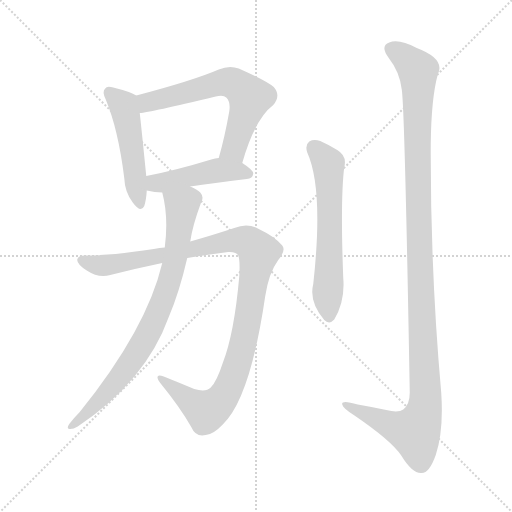
t = 0.00 s
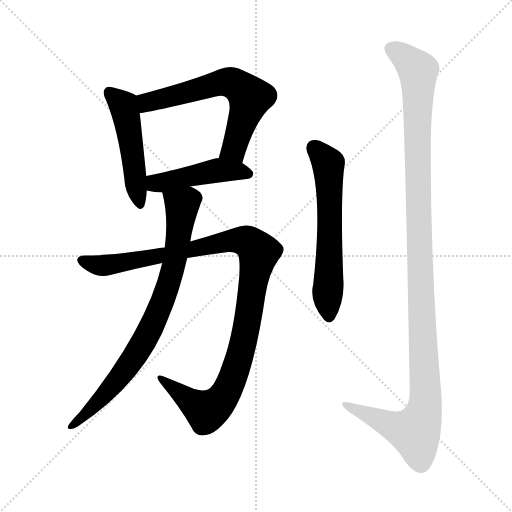
t = 4.80 s
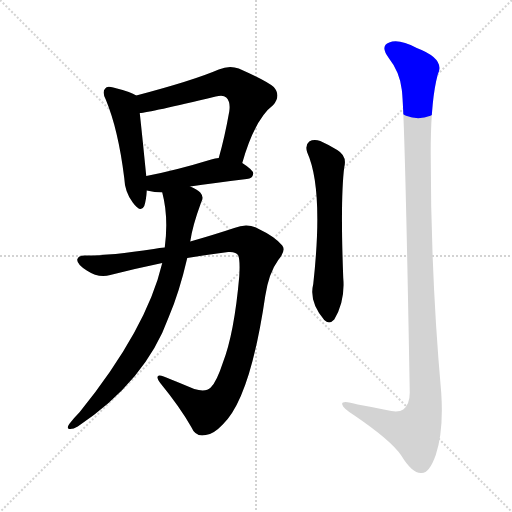
t = 4.98 s
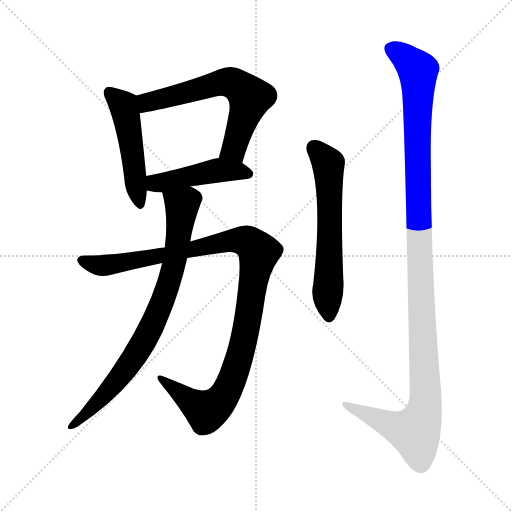
t = 5.17 s
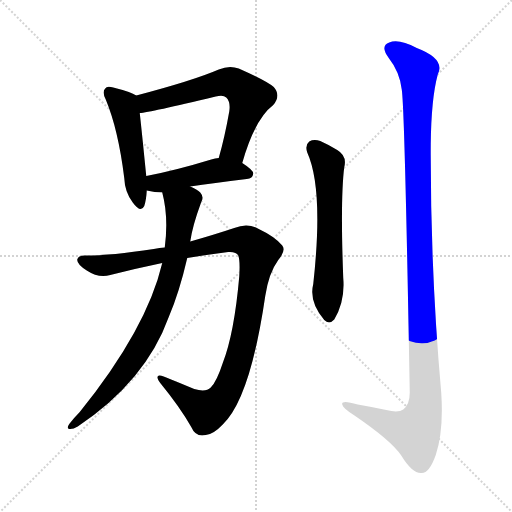
t = 5.35 s
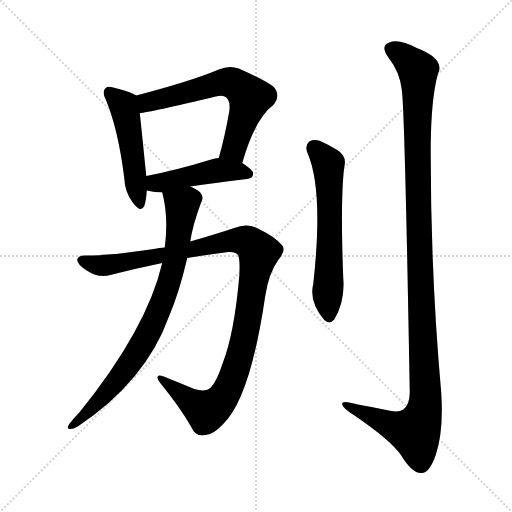
t = 6.03 s

The animated SVG that drew these frames (rendered in a browser with its animation timeline set to each time). Animation: 7 CSS @keyframes rules; one cycle of 6.03 s.

<svg version="1.1" viewBox="0 0 1024 1024" xmlns="http://www.w3.org/2000/svg">
  <g stroke="lightgray" stroke-dasharray="1,1" stroke-width="1" transform="scale(4, 4)">
    <line x1="0" y1="0" x2="256" y2="256"></line>
    <line x1="256" y1="0" x2="0" y2="256"></line>
    <line x1="128" y1="0" x2="128" y2="256"></line>
    <line x1="0" y1="128" x2="256" y2="128"></line>
  </g>
<g transform="scale(1, -1) translate(0, -900)">
   <style type="text/css">
    @keyframes keyframes0 {
      from {
       stroke: blue;
       stroke-dashoffset: 490;
       stroke-width: 128;
       }
       61% {
       animation-timing-function: step-end;
       stroke: blue;
       stroke-dashoffset: 0;
       stroke-width: 128;
       }
       to {
       stroke: black;
       stroke-width: 1024;
       }
       }
       #make-me-a-hanzi-animation-0 {
         animation: keyframes0 0.648763s both;
         animation-delay: 0.000000s;
         animation-timing-function: linear;
       }
    @keyframes keyframes1 {
      from {
       stroke: blue;
       stroke-dashoffset: 631;
       stroke-width: 128;
       }
       67% {
       animation-timing-function: step-end;
       stroke: blue;
       stroke-dashoffset: 0;
       stroke-width: 128;
       }
       to {
       stroke: black;
       stroke-width: 1024;
       }
       }
       #make-me-a-hanzi-animation-1 {
         animation: keyframes1 0.763509s both;
         animation-delay: 0.648763s;
         animation-timing-function: linear;
       }
    @keyframes keyframes2 {
      from {
       stroke: blue;
       stroke-dashoffset: 457;
       stroke-width: 128;
       }
       60% {
       animation-timing-function: step-end;
       stroke: blue;
       stroke-dashoffset: 0;
       stroke-width: 128;
       }
       to {
       stroke: black;
       stroke-width: 1024;
       }
       }
       #make-me-a-hanzi-animation-2 {
         animation: keyframes2 0.621908s both;
         animation-delay: 1.412272s;
         animation-timing-function: linear;
       }
    @keyframes keyframes3 {
      from {
       stroke: blue;
       stroke-dashoffset: 1068;
       stroke-width: 128;
       }
       78% {
       animation-timing-function: step-end;
       stroke: blue;
       stroke-dashoffset: 0;
       stroke-width: 128;
       }
       to {
       stroke: black;
       stroke-width: 1024;
       }
       }
       #make-me-a-hanzi-animation-3 {
         animation: keyframes3 1.119141s both;
         animation-delay: 2.034180s;
         animation-timing-function: linear;
       }
    @keyframes keyframes4 {
      from {
       stroke: blue;
       stroke-dashoffset: 803;
       stroke-width: 128;
       }
       72% {
       animation-timing-function: step-end;
       stroke: blue;
       stroke-dashoffset: 0;
       stroke-width: 128;
       }
       to {
       stroke: black;
       stroke-width: 1024;
       }
       }
       #make-me-a-hanzi-animation-4 {
         animation: keyframes4 0.903483s both;
         animation-delay: 3.153320s;
         animation-timing-function: linear;
       }
    @keyframes keyframes5 {
      from {
       stroke: blue;
       stroke-dashoffset: 606;
       stroke-width: 128;
       }
       66% {
       animation-timing-function: step-end;
       stroke: blue;
       stroke-dashoffset: 0;
       stroke-width: 128;
       }
       to {
       stroke: black;
       stroke-width: 1024;
       }
       }
       #make-me-a-hanzi-animation-5 {
         animation: keyframes5 0.743164s both;
         animation-delay: 4.056803s;
         animation-timing-function: linear;
       }
    @keyframes keyframes6 {
      from {
       stroke: blue;
       stroke-dashoffset: 1200;
       stroke-width: 128;
       }
       80% {
       animation-timing-function: step-end;
       stroke: blue;
       stroke-dashoffset: 0;
       stroke-width: 128;
       }
       to {
       stroke: black;
       stroke-width: 1024;
       }
       }
       #make-me-a-hanzi-animation-6 {
         animation: keyframes6 1.226562s both;
         animation-delay: 4.799967s;
         animation-timing-function: linear;
       }
</style>
<path d="M 272.5 709.0 Q 262.5 716.0 226.5 725.0 Q 213.5 729.0 210.5 723.0 Q 203.5 717.0 211.5 701.0 Q 236.5 641.0 248.5 544.0 Q 249.5 516.0 265.5 495.0 Q 281.5 473.0 288.5 488.0 Q 292.5 500.0 293.5 519.0 L 292.5 548.0 Q 283.5 638.0 279.5 674.0 C 276.5 704.0 275.5 707.0 272.5 709.0 Z" fill="lightgray"></path> 
<path d="M 484.5 574.0 Q 509.5 662.0 546.5 690.0 Q 562.5 709.0 547.5 726.0 Q 531.5 739.0 477.5 763.0 Q 458.5 770.0 437.5 761.0 Q 386.5 739.0 272.5 709.0 C 243.5 701.0 249.5 670.0 279.5 674.0 Q 298.5 675.0 431.5 707.0 Q 446.5 711.0 452.5 705.0 Q 461.5 696.0 458.5 677.0 Q 449.5 626.0 437.5 584.0 C 429.5 555.0 475.5 545.0 484.5 574.0 Z" fill="lightgray"></path> 
<path d="M 380.5 527.0 Q 425.5 534.0 493.5 542.0 Q 505.5 543.0 506.5 553.0 Q 506.5 560.0 484.5 574.0 L 437.5 584.0 Q 430.5 584.0 422.5 581.0 Q 350.5 559.0 292.5 548.0 C 263.5 542.0 264.5 526.0 293.5 519.0 Q 309.5 515.0 324.5 515.0 L 380.5 527.0 Z" fill="lightgray"></path> 
<path d="M 329.5 405.0 Q 319.5 405.0 307.5 402.0 Q 222.5 389.0 172.5 389.0 Q 156.5 390.0 154.5 381.0 Q 153.5 372.0 173.5 359.0 Q 197.5 343.0 220.5 350.0 Q 271.5 363.0 324.5 374.0 L 374.5 384.0 Q 414.5 391.0 456.5 396.0 Q 472.5 397.0 476.5 389.0 Q 480.5 379.0 478.5 347.0 Q 468.5 233.0 445.5 174.0 Q 433.5 137.0 421.5 125.0 Q 411.5 115.0 388.5 122.0 Q 357.5 135.0 327.5 147.0 Q 306.5 154.0 320.5 134.0 Q 360.5 85.0 382.5 46.0 Q 391.5 25.0 411.5 30.0 Q 426.5 31.0 445.5 51.0 Q 500.5 103.0 530.5 308.0 Q 537.5 354.0 556.5 380.0 Q 572.5 399.0 564.5 409.0 Q 549.5 427.0 517.5 442.0 Q 495.5 455.0 468.5 444.0 Q 429.5 431.0 380.5 417.0 L 329.5 405.0 Z" fill="lightgray"></path> 
<path d="M 324.5 374.0 Q 293.5 242.0 159.5 76.0 Q 149.5 66.0 138.5 52.0 Q 132.5 43.0 138.5 42.0 Q 145.5 41.0 155.5 47.0 Q 291.5 138.0 337.5 266.0 Q 358.5 315.0 374.5 384.0 L 380.5 417.0 Q 384.5 447.0 402.5 496.0 Q 408.5 506.0 400.5 515.0 Q 394.5 521.0 380.5 527.0 C 354.5 541.0 317.5 544.0 324.5 515.0 Q 337.5 466.0 329.5 405.0 L 324.5 374.0 Z" fill="lightgray"></path> 
<path d="M 614.5 595.0 Q 647.5 522.0 626.5 332.0 Q 617.5 296.0 648.5 260.0 Q 658.5 250.0 668.5 261.0 Q 690.5 298.0 686.5 344.0 Q 680.5 501.0 688.5 566.0 Q 694.5 588.0 674.5 600.0 Q 658.5 610.0 640.5 618.0 Q 627.5 622.0 618.5 617.0 Q 609.5 610.0 614.5 595.0 Z" fill="lightgray"></path> 
<path d="M 803.5 721.0 Q 809.5 684.0 819.5 115.0 Q 819.5 91.0 806.5 81.0 Q 796.5 74.0 772.5 80.0 Q 744.5 86.0 715.5 91.0 Q 681.5 101.0 684.5 91.0 Q 685.5 84.0 707.5 70.0 Q 782.5 19.0 802.5 -11.0 Q 824.5 -47.0 842.5 -46.0 Q 858.5 -47.0 871.5 -10.0 Q 887.5 38.0 882.5 114.0 Q 860.5 361.0 861.5 612.0 Q 862.5 703.0 875.5 751.0 Q 891.5 782.0 833.5 804.0 Q 797.5 823.0 778.5 815.0 Q 759.5 808.0 777.5 784.0 Q 799.5 756.0 803.5 721.0 Z" fill="lightgray"></path> 
      <clipPath id="make-me-a-hanzi-clip-0">
      <path d="M 272.5 709.0 Q 262.5 716.0 226.5 725.0 Q 213.5 729.0 210.5 723.0 Q 203.5 717.0 211.5 701.0 Q 236.5 641.0 248.5 544.0 Q 249.5 516.0 265.5 495.0 Q 281.5 473.0 288.5 488.0 Q 292.5 500.0 293.5 519.0 L 292.5 548.0 Q 283.5 638.0 279.5 674.0 C 276.5 704.0 275.5 707.0 272.5 709.0 Z" fill="lightgray"></path>
      </clipPath>
      <path clip-path="url(#make-me-a-hanzi-clip-0)" d="M 219.5 715.0 L 248.5 686.0 L 277.5 495.0 " fill="none" id="make-me-a-hanzi-animation-0" stroke-dasharray="362 724" stroke-linecap="round"></path>

      <clipPath id="make-me-a-hanzi-clip-1">
      <path d="M 484.5 574.0 Q 509.5 662.0 546.5 690.0 Q 562.5 709.0 547.5 726.0 Q 531.5 739.0 477.5 763.0 Q 458.5 770.0 437.5 761.0 Q 386.5 739.0 272.5 709.0 C 243.5 701.0 249.5 670.0 279.5 674.0 Q 298.5 675.0 431.5 707.0 Q 446.5 711.0 452.5 705.0 Q 461.5 696.0 458.5 677.0 Q 449.5 626.0 437.5 584.0 C 429.5 555.0 475.5 545.0 484.5 574.0 Z" fill="lightgray"></path>
      </clipPath>
      <path clip-path="url(#make-me-a-hanzi-clip-1)" d="M 281.5 680.0 L 293.5 695.0 L 307.5 700.0 L 442.5 735.0 L 474.5 730.0 L 500.5 705.0 L 470.5 609.0 L 444.5 590.0 " fill="none" id="make-me-a-hanzi-animation-1" stroke-dasharray="503 1006" stroke-linecap="round"></path>

      <clipPath id="make-me-a-hanzi-clip-2">
      <path d="M 380.5 527.0 Q 425.5 534.0 493.5 542.0 Q 505.5 543.0 506.5 553.0 Q 506.5 560.0 484.5 574.0 L 437.5 584.0 Q 430.5 584.0 422.5 581.0 Q 350.5 559.0 292.5 548.0 C 263.5 542.0 264.5 526.0 293.5 519.0 Q 309.5 515.0 324.5 515.0 L 380.5 527.0 Z" fill="lightgray"></path>
      </clipPath>
      <path clip-path="url(#make-me-a-hanzi-clip-2)" d="M 300.5 541.0 L 310.5 534.0 L 327.5 535.0 L 438.5 560.0 L 496.5 553.0 " fill="none" id="make-me-a-hanzi-animation-2" stroke-dasharray="329 658" stroke-linecap="round"></path>

      <clipPath id="make-me-a-hanzi-clip-3">
      <path d="M 329.5 405.0 Q 319.5 405.0 307.5 402.0 Q 222.5 389.0 172.5 389.0 Q 156.5 390.0 154.5 381.0 Q 153.5 372.0 173.5 359.0 Q 197.5 343.0 220.5 350.0 Q 271.5 363.0 324.5 374.0 L 374.5 384.0 Q 414.5 391.0 456.5 396.0 Q 472.5 397.0 476.5 389.0 Q 480.5 379.0 478.5 347.0 Q 468.5 233.0 445.5 174.0 Q 433.5 137.0 421.5 125.0 Q 411.5 115.0 388.5 122.0 Q 357.5 135.0 327.5 147.0 Q 306.5 154.0 320.5 134.0 Q 360.5 85.0 382.5 46.0 Q 391.5 25.0 411.5 30.0 Q 426.5 31.0 445.5 51.0 Q 500.5 103.0 530.5 308.0 Q 537.5 354.0 556.5 380.0 Q 572.5 399.0 564.5 409.0 Q 549.5 427.0 517.5 442.0 Q 495.5 455.0 468.5 444.0 Q 429.5 431.0 380.5 417.0 L 329.5 405.0 Z" fill="lightgray"></path>
      </clipPath>
      <path clip-path="url(#make-me-a-hanzi-clip-3)" d="M 163.5 379.0 L 210.5 369.0 L 454.5 418.0 L 483.5 420.0 L 508.5 406.0 L 516.5 393.0 L 495.5 256.0 L 477.5 181.0 L 451.5 113.0 L 432.5 90.0 L 411.5 79.0 L 330.5 137.0 " fill="none" id="make-me-a-hanzi-animation-3" stroke-dasharray="940 1880" stroke-linecap="round"></path>

      <clipPath id="make-me-a-hanzi-clip-4">
      <path d="M 324.5 374.0 Q 293.5 242.0 159.5 76.0 Q 149.5 66.0 138.5 52.0 Q 132.5 43.0 138.5 42.0 Q 145.5 41.0 155.5 47.0 Q 291.5 138.0 337.5 266.0 Q 358.5 315.0 374.5 384.0 L 380.5 417.0 Q 384.5 447.0 402.5 496.0 Q 408.5 506.0 400.5 515.0 Q 394.5 521.0 380.5 527.0 C 354.5 541.0 317.5 544.0 324.5 515.0 Q 337.5 466.0 329.5 405.0 L 324.5 374.0 Z" fill="lightgray"></path>
      </clipPath>
      <path clip-path="url(#make-me-a-hanzi-clip-4)" d="M 333.5 509.0 L 364.5 489.0 L 354.5 405.0 L 323.5 293.0 L 293.5 228.0 L 256.5 168.0 L 195.5 95.0 L 141.5 47.0 " fill="none" id="make-me-a-hanzi-animation-4" stroke-dasharray="675 1350" stroke-linecap="round"></path>

      <clipPath id="make-me-a-hanzi-clip-5">
      <path d="M 614.5 595.0 Q 647.5 522.0 626.5 332.0 Q 617.5 296.0 648.5 260.0 Q 658.5 250.0 668.5 261.0 Q 690.5 298.0 686.5 344.0 Q 680.5 501.0 688.5 566.0 Q 694.5 588.0 674.5 600.0 Q 658.5 610.0 640.5 618.0 Q 627.5 622.0 618.5 617.0 Q 609.5 610.0 614.5 595.0 Z" fill="lightgray"></path>
      </clipPath>
      <path clip-path="url(#make-me-a-hanzi-clip-5)" d="M 627.5 606.0 L 656.5 573.0 L 658.5 267.0 " fill="none" id="make-me-a-hanzi-animation-5" stroke-dasharray="478 956" stroke-linecap="round"></path>

      <clipPath id="make-me-a-hanzi-clip-6">
      <path d="M 803.5 721.0 Q 809.5 684.0 819.5 115.0 Q 819.5 91.0 806.5 81.0 Q 796.5 74.0 772.5 80.0 Q 744.5 86.0 715.5 91.0 Q 681.5 101.0 684.5 91.0 Q 685.5 84.0 707.5 70.0 Q 782.5 19.0 802.5 -11.0 Q 824.5 -47.0 842.5 -46.0 Q 858.5 -47.0 871.5 -10.0 Q 887.5 38.0 882.5 114.0 Q 860.5 361.0 861.5 612.0 Q 862.5 703.0 875.5 751.0 Q 891.5 782.0 833.5 804.0 Q 797.5 823.0 778.5 815.0 Q 759.5 808.0 777.5 784.0 Q 799.5 756.0 803.5 721.0 Z" fill="lightgray"></path>
      </clipPath>
      <path clip-path="url(#make-me-a-hanzi-clip-6)" d="M 785.5 799.0 L 802.5 791.0 L 836.5 759.0 L 836.5 472.0 L 849.5 86.0 L 829.5 36.0 L 779.5 50.0 L 704.5 83.0 L 702.5 89.0 L 691.5 89.0 " fill="none" id="make-me-a-hanzi-animation-6" stroke-dasharray="1072 2144" stroke-linecap="round"></path>

</g>
</svg>
